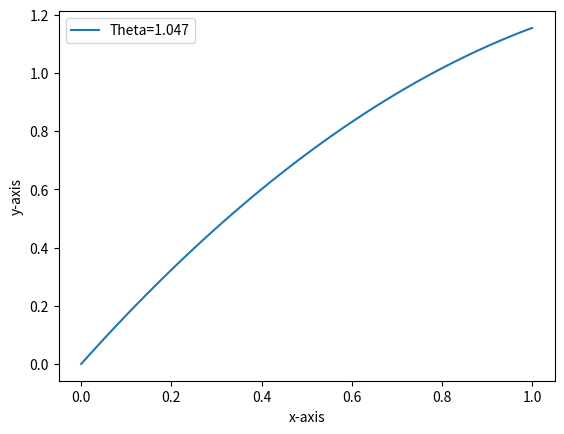

Python code for this plot: (Note: this script raises an exception after producing the figure.)
import numpy as np 
import matplotlib.pyplot as plt
import os

img_path = f"{os.getenv('MEK1100')}/Oblig1/images"

def plot(theta):
    t_star = np.linspace(0,1,101)

    x_star = lambda t, theta: t
    y_star = lambda t, theta: t*(np.sin(theta)/np.cos(theta)) - t**2 * (np.cos(theta)/np.sin(theta))

    plt.plot(x_star(t_star, theta), y_star(t_star, theta), label=f"Theta={theta:.3f}")

theta_list = [np.pi/3, np.pi/4, np.pi/6]

for i in theta_list:
    plot(i)
    plt.legend()
    plt.xlabel("x-axis")
    plt.ylabel("y-axis")
    plt.savefig(f"{img_path}/one_c_revised.png")